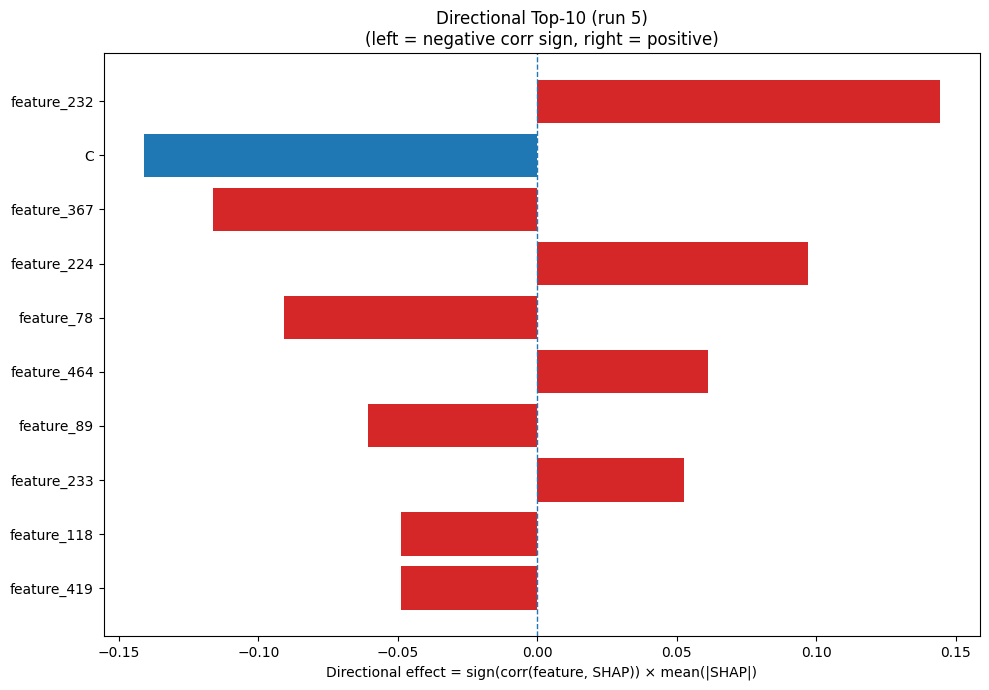

Data behind this chart, as committed beside it:
Index, Feature, CorrSign, MeanAbsSHAP, DirectionalEffect
232, feature_232, 1.0, 0.1444, 0.1444
1, C, -1.0, 0.1412, -0.1412
367, feature_367, -1.0, 0.1164, -0.1164
224, feature_224, 1.0, 0.09692, 0.09692
78, feature_78, -1.0, 0.09069, -0.09069
464, feature_464, 1.0, 0.06113, 0.06113
89, feature_89, -1.0, 0.06065, -0.06065
233, feature_233, 1.0, 0.0527, 0.0527
118, feature_118, -1.0, 0.04906, -0.04906
419, feature_419, -1.0, 0.04903, -0.04903
316, feature_316, -1.0, 0.04854, -0.04854
214, feature_214, -1.0, 0.04617, -0.04617
39, feature_39, 1.0, 0.04333, 0.04333
9, L, -1.0, 0.04034, -0.04034
146, feature_146, 1.0, 0.03886, 0.03886
148, feature_148, 1.0, 0.03415, 0.03415
220, feature_220, -1.0, 0.03281, -0.03281
202, feature_202, 1.0, 0.03138, 0.03138
142, feature_142, 1.0, 0.03072, 0.03072
22, SS3_C, -1.0, 0.03024, -0.03024
300, feature_300, 1.0, 0.02976, 0.02976
269, feature_269, -1.0, 0.02937, -0.02937
169, feature_169, 1.0, 0.02935, 0.02935
217, feature_217, -1.0, 0.0288, -0.0288
406, feature_406, -1.0, 0.02862, -0.02862
284, feature_284, 1.0, 0.02834, 0.02834
116, feature_116, -1.0, 0.02744, -0.02744
151, feature_151, 1.0, 0.02689, 0.02689
181, feature_181, 1.0, 0.02685, 0.02685
43, feature_43, -1.0, 0.02671, -0.02671
160, feature_160, -1.0, 0.0229, -0.0229
87, feature_87, 1.0, 0.02144, 0.02144
466, feature_466, -1.0, 0.02039, -0.02039
282, feature_282, 1.0, 0.02037, 0.02037
216, feature_216, -1.0, 0.02031, -0.02031
361, feature_361, 1.0, 0.01898, 0.01898
304, feature_304, -1.0, 0.0189, -0.0189
163, feature_163, 1.0, 0.01867, 0.01867
327, feature_327, 1.0, 0.01864, 0.01864
101, feature_101, 1.0, 0.01842, 0.01842
57, feature_57, 1.0, 0.01829, 0.01829
454, feature_454, -1.0, 0.01713, -0.01713
427, feature_427, 1.0, 0.01683, 0.01683
177, feature_177, -1.0, 0.01671, -0.01671
391, feature_391, 1.0, 0.01655, 0.01655
126, feature_126, -1.0, 0.01647, -0.01647
55, feature_55, 1.0, 0.01642, 0.01642
442, feature_442, -1.0, 0.01636, -0.01636
18, W, -1.0, 0.01624, -0.01624
289, feature_289, 1.0, 0.01545, 0.01545
82, feature_82, 1.0, 0.01543, 0.01543
107, feature_107, 1.0, 0.01529, 0.01529
373, feature_373, 1.0, 0.01499, 0.01499
435, feature_435, 1.0, 0.0141, 0.0141
317, feature_317, -1.0, 0.01383, -0.01383
417, feature_417, 1.0, 0.01357, 0.01357
356, feature_356, 1.0, 0.01345, 0.01345
96, feature_96, -1.0, 0.01338, -0.01338
60, feature_60, 1.0, 0.01304, 0.01304
144, feature_144, 1.0, 0.01277, 0.01277
... 420 more rows
